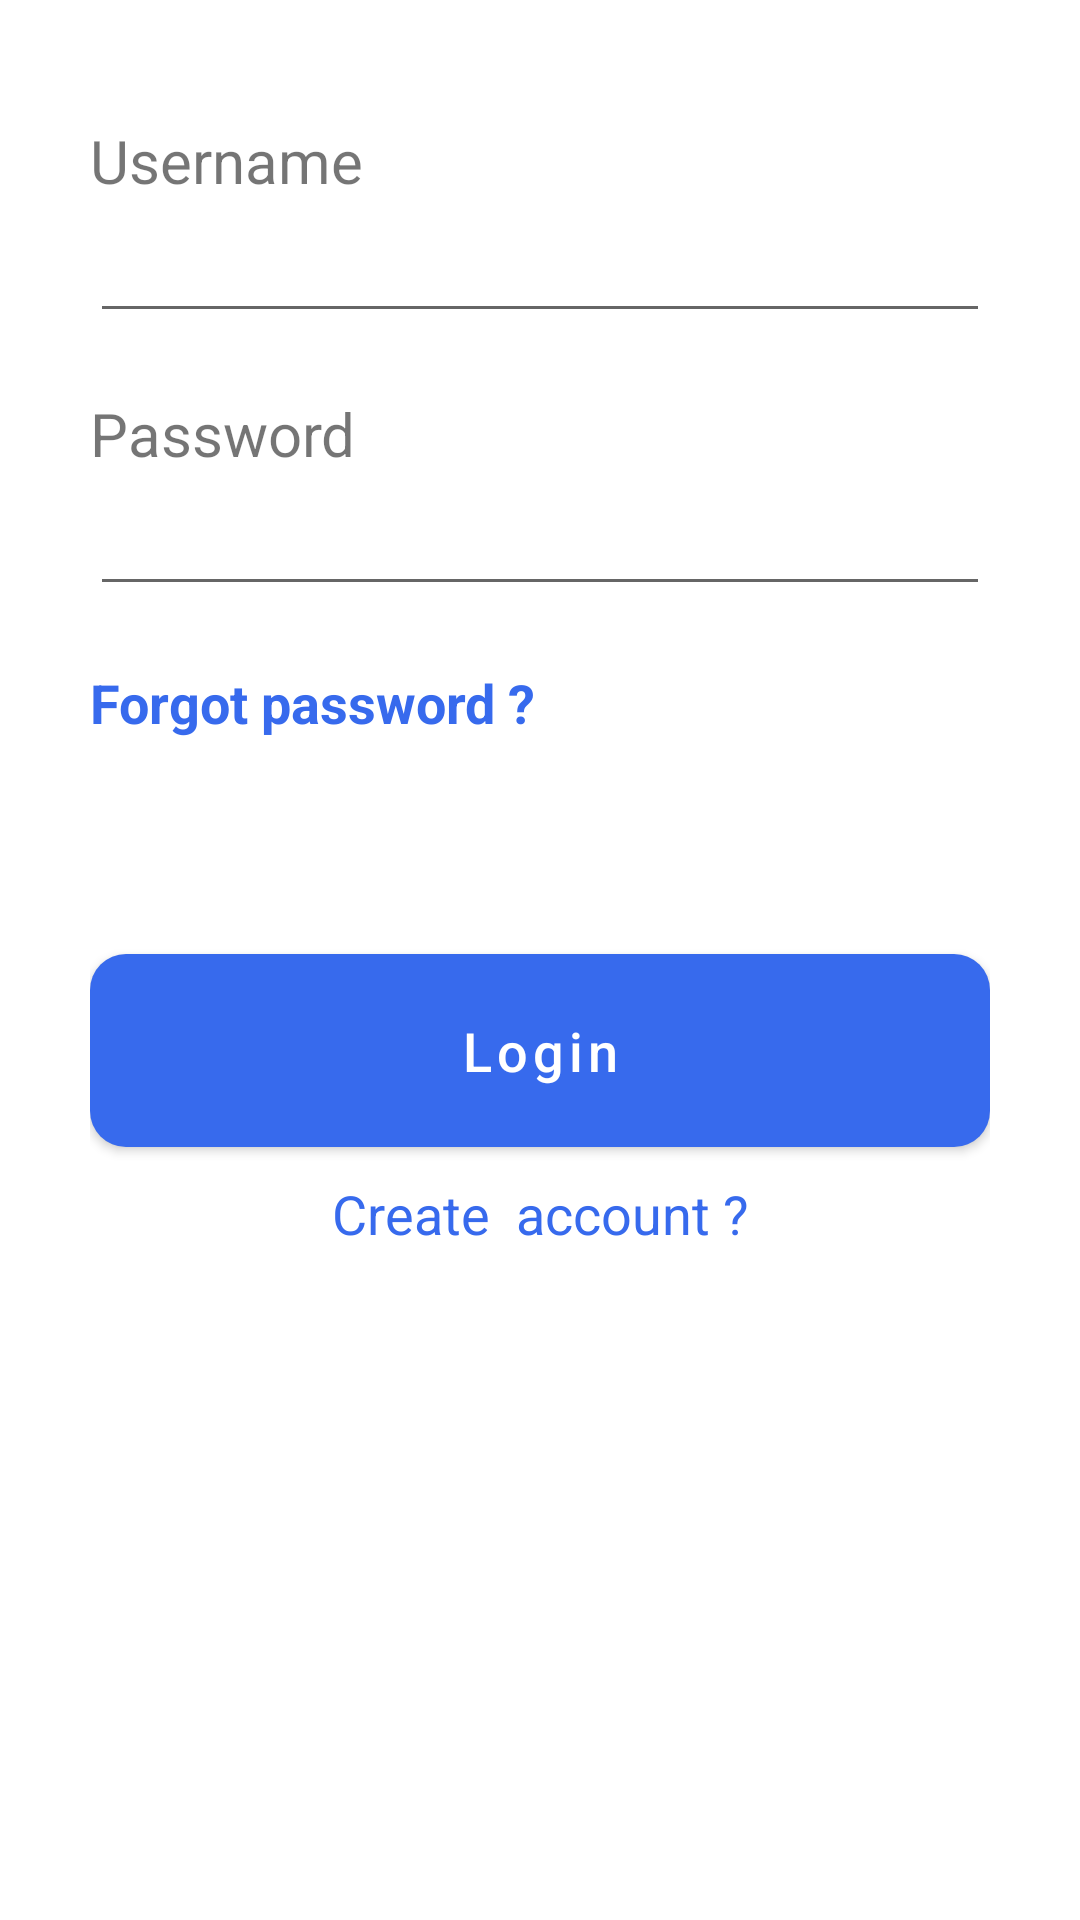

Android layout source for this screen:
<!-- AndroidManifest.xml: application theme Theme.Group3_Project -->
<!-- res/layout/fragment_login.xml -->
<?xml version="1.0" encoding="utf-8"?>
<FrameLayout xmlns:android="http://schemas.android.com/apk/res/android"
    xmlns:tools="http://schemas.android.com/tools"
    android:layout_width="match_parent"
    android:layout_height="match_parent"
    tools:context=".SubScreen.Fragment.Login">

    <LinearLayout
        android:layout_width="match_parent"
        android:layout_height="match_parent"
        android:orientation="vertical"
        android:padding="30dp">

        <TextView
            android:layout_width="match_parent"
            android:layout_height="wrap_content"
            android:layout_marginTop="10dp"
            android:text="Username"
            android:textSize="20dp" />

        <EditText
            android:id="@+id/etUsername"
            android:layout_width="match_parent"
            android:layout_height="wrap_content"
            android:layout_marginBottom="20dp"
            android:textSize="20dp" />

        <TextView
            android:layout_width="match_parent"
            android:layout_height="wrap_content"
            android:text="Password"
            android:textSize="20dp" />

        <EditText
            android:id="@+id/etPassword"
            android:layout_width="match_parent"
            android:layout_height="wrap_content"
            android:layout_marginBottom="20dp"
            android:inputType="textPassword"
            android:textSize="20dp" />

        <TextView
            android:layout_width="match_parent"
            android:layout_height="wrap_content"
            android:text="Forgot password ?"
            android:textColor="@color/primary"
            android:textSize="18dp"
            android:textStyle="bold" />

        <TextView
            android:id="@+id/tvLoginStatus"
            android:layout_width="match_parent"
            android:layout_height="wrap_content"
            android:textAlignment="center"
            android:layout_marginTop="40dp"
            android:text="  "
            android:textColor="@color/red"
            android:textSize="16dp"
            />

        <Button
            android:id="@+id/btnLogin"
            android:layout_width="match_parent"
            android:layout_height="wrap_content"
            android:layout_marginTop="10dp"
            android:background="@drawable/button_main"
            android:paddingVertical="14dp"
            android:text="Login"
            android:textAllCaps="false"
            android:textSize="18dp" />

        <TextView
            android:layout_width="match_parent"
            android:layout_height="wrap_content"
            android:layout_marginTop="10dp"
            android:gravity="center"
            android:text="Create  account ?"
            android:textColor="@color/primary"
            android:textSize="18dp" />
    </LinearLayout>
</FrameLayout>
<!-- resources referenced by this layout -->
<resources>
  <color name="primary">#376AED</color>
  <color name="red">#FF5D5D</color>
  <!-- drawable button_main (drawable) -->
  <?xml version="1.0" encoding="utf-8"?>
  <shape android:shape="rectangle"
      xmlns:android="http://schemas.android.com/apk/res/android">
      <solid android:color="@color/primary"/>
      <corners android:radius="12dp"/>
  </shape>
  <style name="Theme.Group3_Project" parent="Theme.MaterialComponents.Light.NoActionBar">
          
          <item name="colorPrimary">#376AED</item>
          <item name="colorPrimaryVariant">@color/purple_700</item>
          <item name="colorOnPrimary">@color/white</item>
          
          <item name="colorSecondary">@color/teal_200</item>
          <item name="colorSecondaryVariant">@color/teal_700</item>
          <item name="colorOnSecondary">@color/black</item>
          
          <item name="android:statusBarColor" tools:targetApi="l">?attr/colorPrimaryVariant</item>
          
      </style>
  <color name="purple_700">#FF3700B3</color>
  <color name="white">#FFFFFFFF</color>
  <color name="teal_200">#FF03DAC5</color>
  <color name="teal_700">#FF018786</color>
  <color name="black">#FF000000</color>
</resources>
